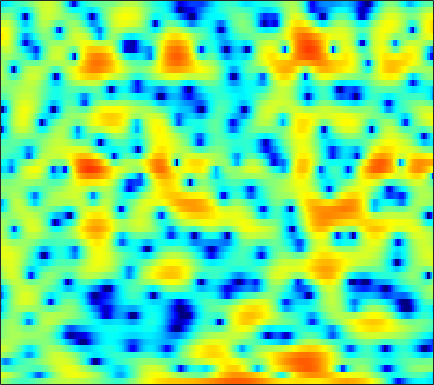

Values plotted in this chart, from the file beside it:
1.4329, 1.0058, 0.41248, -0.15416, -0.59614, -1.1049, -1.6062, -1.8831, -2.2358, -2.4542, -2.5392, -2.6274, -2.5289, -2.3607, -2.1833, -1.8656, -1.535, -1.2381, -0.8256, -0.40947, -0.016101, 0.32011, 0.67226, 1.0487
3.547, 3.231, 2.783, 2.309, 1.939, 1.419, 0.8803, 0.4283, -0.2002, -0.9226, -1.743, -2.42, -3.526, -4.838, -6.012, -7.892, -10.08, -11.46, -11.75, -9.761, -7.16, -5.387, -3.331, -1.661
-1.297, -1.975, -2.625, -2.947, -2.922, -2.722, -2.396, -2.146, -1.867, -1.675, -1.608, -1.627, -1.723, -1.898, -2.091, -2.319, -2.475, -2.47, -2.333, -1.89, -1.236, -0.6484, 0.1913, 1.018
-6.801, -8.716, -10.07, -9.279, -7.976, -6.319, -5.006, -4.262, -3.51, -2.97, -2.577, -2.332, -2.043, -1.745, -1.505, -1.163, -0.7279, -0.4027, 0.07573, 0.5833, 1.099, 1.478, 1.951, 2.387
1.472, 1.029, 0.469, -0.02627, -0.3905, -0.8965, -1.511, -2.064, -2.985, -4.165, -5.629, -6.891, -8.499, -9.143, -8.516, -6.718, -4.704, -3.341, -1.78, -0.4861, 0.5278, 1.165, 1.842, 2.343
3.023, 2.828, 2.518, 2.139, 1.787, 1.24, 0.5659, -0.03874, -0.9851, -2.124, -3.433, -4.462, -5.607, -6.099, -5.834, -4.804, -3.459, -2.465, -1.319, -0.3775, 0.3381, 0.7471, 1.108, 1.293
1.365, 1.53, 1.663, 1.702, 1.67, 1.56, 1.376, 1.192, 0.9053, 0.5931, 0.3023, 0.1009, -0.1113, -0.2329, -0.2452, -0.1958, -0.1007, 0.006424, 0.1251, 0.2042, 0.1814, 0.08988, -0.1467, -0.5227
-0.2041, 0.2941, 0.8013, 1.165, 1.343, 1.483, 1.523, 1.494, 1.418, 1.296, 1.167, 1.067, 0.9718, 0.9005, 0.8661, 0.85, 0.842, 0.8236, 0.7552, 0.6179, 0.3744, 0.1022, -0.4077, -1.125
-0.4461, 0.1338, 0.732, 1.153, 1.347, 1.457, 1.396, 1.249, 0.9311, 0.5262, 0.1013, -0.1914, -0.4537, -0.5212, -0.4102, -0.1035, 0.2854, 0.5977, 0.9385, 1.163, 1.225, 1.153, 0.8658, 0.3744
-0.8812, -0.2752, 0.3913, 0.8748, 1.085, 1.142, 0.8961, 0.4788, -0.4179, -1.846, -3.968, -6.149, -9.6, -10.62, -8.332, -4.923, -2.399, -0.9779, 0.3978, 1.359, 1.964, 2.25, 2.4, 2.35
-4.706, -3.505, -2.096, -0.9858, -0.3819, 0.1517, 0.3276, 0.231, -0.2225, -1.08, -2.259, -3.275, -4.406, -4.648, -4.075, -2.763, -1.393, -0.5113, 0.3904, 1.028, 1.45, 1.659, 1.836, 1.925
-8.177, -6.062, -3.839, -2.123, -1.099, -0.01137, 0.7563, 1.142, 1.455, 1.583, 1.576, 1.499, 1.372, 1.248, 1.169, 1.069, 0.9118, 0.7473, 0.4121, -0.03763, -0.5942, -0.9993, -1.451, -1.588
-6.67, -5.472, -3.779, -2.14, -1.022, 0.2771, 1.341, 2.008, 2.686, 3.148, 3.414, 3.487, 3.46, 3.269, 3.013, 2.487, 1.756, 1.005, -0.324, -2.189, -4.81, -7.605, -13.03, -16.2
-11.94, -9.07, -5.907, -3.439, -1.905, -0.2377, 1.065, 1.824, 2.61, 3.142, 3.459, 3.577, 3.564, 3.379, 3.122, 2.631, 1.931, 1.262, 0.1712, -1.18, -2.761, -3.995, -5.409, -6.045
-8.482, -6.676, -4.364, -2.372, -1.129, 0.2126, 1.233, 1.798, 2.327, 2.639, 2.747, 2.736, 2.606, 2.389, 2.198, 1.902, 1.565, 1.267, 0.8235, 0.3192, -0.2272, -0.6503, -1.218, -1.762
-2.039, -1.224, -0.1564, 0.8007, 1.407, 2.022, 2.398, 2.5, 2.403, 2.034, 1.452, 0.9055, 0.1677, -0.4273, -0.684, -0.7127, -0.4551, -0.1691, 0.1841, 0.4318, 0.5391, 0.505, 0.3088, -0.07457
0.4546, 1.305, 2.213, 2.868, 3.189, 3.361, 3.216, 2.894, 2.108, 0.8593, -0.983, -2.88, -6.433, -11.6, -13.98, -9.797, -5.925, -3.961, -2.156, -0.952, -0.1631, 0.2161, 0.5078, 0.5496
1.35, 2.114, 2.868, 3.337, 3.502, 3.48, 3.175, 2.748, 1.9, 0.6915, -0.868, -2.274, -4.335, -6.135, -6.836, -6.566, -5.561, -4.752, -3.786, -3.001, -2.345, -1.928, -1.457, -1.064
2.674, 3.099, 3.506, 3.728, 3.769, 3.659, 3.36, 3.003, 2.371, 1.566, 0.6113, -0.1752, -1.267, -2.343, -3.098, -4.042, -4.915, -5.512, -6.206, -6.614, -6.537, -6.128, -5.297, -4.357
3.756, 3.903, 4.017, 4.028, 3.966, 3.785, 3.491, 3.191, 2.688, 2.072, 1.331, 0.69, -0.2884, -1.435, -2.439, -4.051, -6.124, -8.163, -12, -18.62, -21.51, -15.34, -10.5, -7.639
3.824, 3.783, 3.675, 3.509, 3.351, 3.107, 2.832, 2.607, 2.27, 1.877, 1.409, 0.9927, 0.3165, -0.5208, -1.274, -2.471, -3.9, -5.108, -6.785, -8.131, -8.525, -8.081, -6.952, -5.761
3.027, 2.792, 2.389, 1.921, 1.571, 1.163, 0.8829, 0.7894, 0.7956, 0.8806, 0.9591, 0.9709, 0.8895, 0.6611, 0.3971, -0.06806, -0.6353, -1.089, -1.677, -2.179, -2.519, -2.657, -2.707, -2.634
2.123, 1.621, 0.6351, -0.7181, -1.927, -3.531, -4.393, -4.08, -2.752, -1.198, 0.1132, 0.8649, 1.576, 1.989, 2.124, 2.104, 1.899, 1.649, 1.211, 0.7007, 0.1522, -0.2659, -0.7913, -1.234
1.861, 1.318, 0.1047, -1.84, -3.999, -8.379, -13.55, -10.59, -5.229, -1.838, 0.3753, 1.541, 2.613, 3.261, 3.519, 3.603, 3.424, 3.124, 2.521, 1.684, 0.6105, -0.3426, -1.767, -3.267
1.39, 1.147, 0.6699, 0.07484, -0.3899, -0.8664, -0.9639, -0.7049, 0.01124, 0.9246, 1.8, 2.358, 2.915, 3.236, 3.331, 3.256, 2.942, 2.538, 1.766, 0.6667, -0.8531, -2.348, -5.044, -9.111
-0.1189, -0.2107, -0.1355, 0.1126, 0.3579, 0.726, 1.116, 1.408, 1.783, 2.116, 2.374, 2.498, 2.563, 2.52, 2.412, 2.174, 1.828, 1.496, 0.9127, 0.1462, -0.86, -1.794, -3.281, -4.949
-6.027, -5.664, -3.691, -1.654, -0.4093, 0.8447, 1.712, 2.156, 2.506, 2.6, 2.468, 2.231, 1.772, 1.218, 0.7982, 0.3435, 0.1008, 0.05935, 0.1075, 0.1619, 0.1385, 0.02749, -0.2484, -0.6294
-8.429, -7.531, -4.321, -1.693, -0.2621, 1.079, 1.926, 2.279, 2.409, 2.16, 1.506, 0.7344, -0.7355, -2.781, -4.639, -6.877, -6.976, -5.574, -3.361, -1.588, -0.3209, 0.3593, 0.9855, 1.359
-0.1127, -0.2549, -0.07171, 0.3534, 0.7127, 1.151, 1.425, 1.49, 1.358, 0.9234, 0.1192, -0.7714, -2.444, -4.837, -7.214, -10.64, -10.63, -8.217, -5.182, -2.977, -1.424, -0.5611, 0.2918, 0.9051
0.9, 0.7283, 0.6154, 0.6289, 0.6827, 0.7829, 0.8431, 0.8547, 0.7722, 0.5509, 0.182, -0.216, -0.8679, -1.597, -2.103, -2.58, -2.708, -2.552, -2.128, -1.597, -1.11, -0.8018, -0.4637, -0.1868
-0.03862, -0.187, -0.2742, -0.2493, -0.1565, 0.01465, 0.2775, 0.4889, 0.757, 0.9769, 1.117, 1.165, 1.148, 1.057, 0.9523, 0.7844, 0.6008, 0.4438, 0.2047, -0.1013, -0.4828, -0.8136, -1.271, -1.677
-2.836, -2.784, -2.693, -2.649, -2.54, -2.133, -1.371, -0.6571, 0.3677, 1.313, 2.079, 2.544, 2.999, 3.283, 3.381, 3.366, 3.177, 2.894, 2.297, 1.374, 0.07843, -1.164, -3.194, -5.385
-7.697, -6.378, -6.377, -8.01, -10.2, -11.42, -7.571, -4.5, -1.544, 0.4961, 1.931, 2.709, 3.476, 4.035, 4.34, 4.591, 4.626, 4.489, 3.989, 3.061, 1.549, -0.1287, -3.403, -8.615
-4.401, -4.47, -5.123, -6.471, -7.695, -8.2, -6.493, -4.78, -2.86, -1.604, -0.8607, -0.5431, -0.1648, 0.3402, 0.8677, 1.712, 2.501, 2.965, 3.301, 3.287, 2.885, 2.343, 1.426, 0.5285
-1.56, -1.919, -2.343, -2.739, -2.973, -3.178, -3.308, -3.396, -3.671, -4.369, -5.822, -7.562, -10.86, -12.16, -9.334, -5.292, -2.393, -0.8665, 0.5943, 1.522, 2.073, 2.32, 2.477, 2.523
-1.103, -1.303, -1.526, -1.711, -1.837, -2.039, -2.314, -2.624, -3.28, -4.276, -5.726, -7.11, -9.033, -9.467, -8.206, -5.72, -3.478, -2.103, -0.6661, 0.403, 1.203, 1.668, 2.142, 2.478
-2.273, -2.238, -2.094, -1.868, -1.697, -1.501, -1.392, -1.403, -1.553, -1.849, -2.217, -2.498, -2.764, -2.799, -2.621, -2.182, -1.599, -1.125, -0.5001, 0.1124, 0.6748, 1.05, 1.507, 1.912
-5.897, -5.384, -4.218, -2.939, -2.06, -1.075, -0.3412, 0.06184, 0.4268, 0.5945, 0.5908, 0.5006, 0.3078, 0.05183, -0.1611, -0.4485, -0.7025, -0.8526, -0.9283, -0.8153, -0.4911, -0.1343, 0.4204, 0.9896
-21.62, -12.63, -7.133, -3.862, -2.092, -0.3007, 1.001, 1.726, 2.394, 2.767, 2.852, 2.739, 2.346, 1.675, 0.9697, -0.2401, -1.75, -3.009, -4.517, -5.161, -4.503, -3.484, -2.026, -0.7676
-6.896, -6.14, -4.416, -2.486, -1.113, 0.526, 1.865, 2.67, 3.442, 3.886, 4.002, 3.862, 3.339, 2.398, 1.371, -0.5479, -3.338, -6.324, -12.93, -22.46, -11.92, -8.225, -5.332, -3.515
-5.979, -5.767, -4.611, -2.859, -1.452, 0.2717, 1.744, 2.643, 3.555, 4.119, 4.342, 4.278, 3.887, 3.142, 2.342, 0.9517, -0.7641, -2.183, -4.011, -5.377, -6.089, -6.35, -6.669, -6.92
-18.77, -19.82, -10.23, -5.37, -2.911, -0.451, 1.357, 2.386, 3.408, 4.082, 4.423, 4.479, 4.304, 3.853, 3.347, 2.469, 1.385, 0.4596, -0.895, -2.393, -4.135, -5.752, -8.715, -13.82
-6.46, -6.384, -5.112, -3.253, -1.872, -0.2514, 1.079, 1.89, 2.728, 3.31, 3.65, 3.759, 3.709, 3.444, 3.114, 2.511, 1.732, 1.036, -0.03227, -1.27, -2.687, -3.852, -5.481, -6.994
-1.979, -1.862, -1.49, -0.9159, -0.403, 0.3047, 0.9841, 1.446, 1.974, 2.371, 2.635, 2.736, 2.736, 2.585, 2.368, 1.947, 1.384, 0.8729, 0.0895, -0.7823, -1.7, -2.388, -3.233, -3.89
-0.2786, -0.218, -0.09331, 0.08457, 0.254, 0.5379, 0.8598, 1.113, 1.447, 1.757, 2.004, 2.129, 2.205, 2.159, 2.037, 1.751, 1.322, 0.9143, 0.257, -0.5074, -1.345, -2, -2.846, -3.574
0.8571, 0.7321, 0.5218, 0.31, 0.1869, 0.1263, 0.2291, 0.4212, 0.7932, 1.242, 1.676, 1.958, 2.235, 2.366, 2.365, 2.219, 1.899, 1.542, 0.9023, 0.05502, -1.017, -1.963, -3.429, -5.064
1.813, 1.315, 0.4234, -0.6753, -1.538, -2.486, -2.705, -2.265, -1.158, 0.06118, 1.137, 1.792, 2.436, 2.841, 2.997, 3.029, 2.867, 2.606, 2.071, 1.281, 0.1573, -0.9798, -3.071, -6.224
1.781, 1.009, -0.5397, -2.965, -5.759, -12.66, -20.9, -10.73, -5.121, -2.093, -0.2149, 0.7172, 1.544, 2.039, 2.25, 2.377, 2.384, 2.326, 2.15, 1.84, 1.345, 0.808, -0.1029, -1.213
0.8544, 0.604, -0.1231, -1.299, -2.397, -3.764, -4.32, -3.928, -2.919, -1.892, -1.146, -0.8263, -0.6739, -0.7516, -0.9046, -1.087, -1.093, -0.8882, -0.403, 0.1838, 0.726, 1.041, 1.342, 1.498
0.1595, 0.8867, 1.284, 1.194, 0.9275, 0.461, -0.0671, -0.4442, -0.9292, -1.446, -2.062, -2.624, -3.586, -4.947, -6.315, -8.544, -10.12, -9.21, -6.095, -3.228, -1.059, 0.1714, 1.378, 2.2
1.788, 2.348, 2.674, 2.585, 2.279, 1.584, 0.6044, -0.3414, -1.769, -3.409, -5.085, -6.201, -7.448, -8.627, -9.777, -11.96, -13.86, -12.29, -8.061, -4.552, -1.978, -0.5529, 0.8183, 1.734
4.43, 4.34, 4.045, 3.503, 2.896, 1.76, 0.2398, -1.239, -3.803, -7.3, -12.31, -16.94, -16.14, -11.9, -9.835, -7.976, -6.47, -5.368, -3.815, -2.321, -1.032, -0.2986, 0.3794, 0.7489
5.676, 5.387, 4.861, 4.123, 3.406, 2.2, 0.6549, -0.7183, -2.943, -5.524, -8.32, -9.841, -9.815, -8.082, -6.632, -4.854, -3.356, -2.382, -1.323, -0.4955, -0.001568, 0.1351, -0.04768, -0.696
4.997, 4.821, 4.431, 3.818, 3.204, 2.2, 0.9486, -0.09418, -1.567, -2.995, -4.106, -4.624, -4.726, -4.209, -3.538, -2.451, -1.347, -0.604, 0.2003, 0.719, 0.875, 0.7278, 0.07744, -1.247
2.842, 2.966, 2.882, 2.524, 2.066, 1.198, 0.03364, -1.054, -2.761, -4.687, -6.513, -7.37, -7.156, -5.666, -4.232, -2.424, -0.8709, 0.07137, 1.051, 1.667, 1.95, 1.923, 1.575, 0.8966
0.002547, 0.3775, 0.5789, 0.4858, 0.2234, -0.4267, -1.43, -2.505, -4.476, -7.49, -12.62, -20.15, -16.27, -8.884, -5.718, -2.808, -0.776, 0.378, 1.513, 2.281, 2.732, 2.878, 2.859, 2.634
-2.905, -2.562, -2.237, -2.065, -2.033, -2.138, -2.452, -2.835, -3.539, -4.398, -5.138, -5.357, -4.91, -3.705, -2.57, -1.077, 0.2323, 1.056, 1.932, 2.573, 2.975, 3.14, 3.181, 3.028
-6.373, -6.277, -5.95, -5.383, -4.86, -4.126, -3.497, -3.1, -2.707, -2.372, -2.062, -1.774, -1.277, -0.6529, -0.1321, 0.5886, 1.289, 1.761, 2.303, 2.713, 2.974, 3.071, 3.055, 2.869
